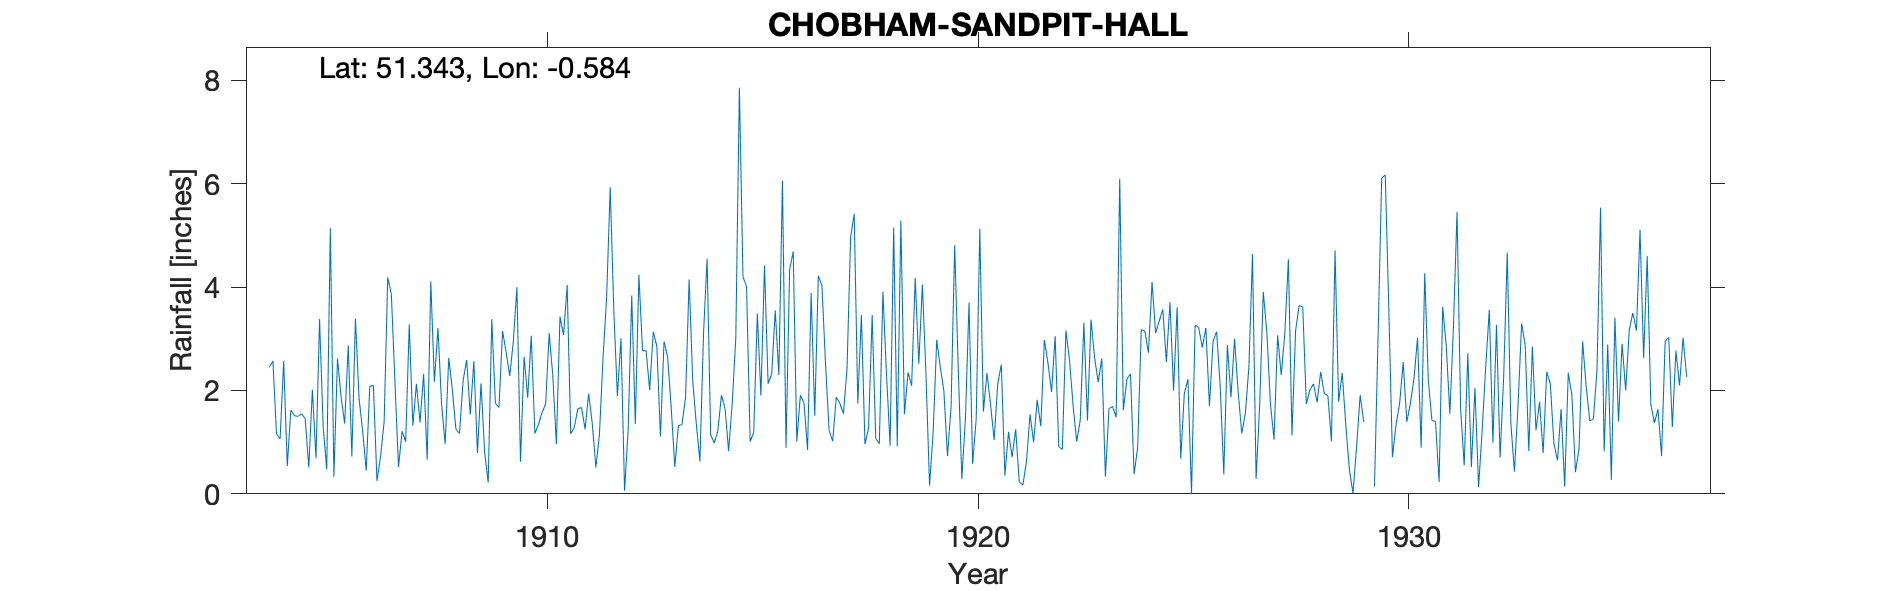

The file beside this chart, header and first rows:
CHOBHAM-SANDPIT-HALL, , , , , , , , , , , , , , , , , , , , , , , 
Grid ref, SU987613, Long, -0.5838, Lat, 51.34, Elevation, 100, ft, , , , , , , , , , , , , , , 
Station no, 234, , , , , , , , , , , , , , , , , , , , , , 
, 1900, 1901, 1902, 1903, 1904, 1905, 1906, 1907, 1908, 1909, 1910, 1911, 1912, 1913, 1914, 1915, 1916, 1917, 1918, 1919, 1920, 1921, 1922
January, , , , , 2.45, 2.02, 3.39, 0.52, 1.74, 0.81, 1.86, 1.16, 3.56, 2.85, 0.63, 4.2, 0.89, 1.23, 3.46, 4.18, 2.41, 2.5, 2.98
February, , , , , 2.57, 0.69, 1.85, 1.21, 0.96, 0.22, 3.06, 1.29, 1.89, 1.11, 3.09, 4.01, 4.34, 1.02, 1.07, 2.52, 0.29, 0.35, 2.53
March, , , , , 1.16, 3.38, 1.22, 1.01, 2.63, 3.38, 1.17, 1.65, 3.01, 2.95, 4.55, 1.01, 4.69, 1.87, 0.97, 4.05, 1.47, 1.2, 1.97
April, , , , , 1.06, 1.31, 0.45, 3.28, 2.02, 1.75, 1.34, 1.67, 0.06, 2.65, 1.14, 1.19, 1.01, 1.75, 3.91, 2.31, 3.7, 0.71, 3.05
May, , , , , 2.57, 0.47, 2.08, 1.32, 1.25, 1.67, 1.57, 1.25, 1.24, 1.67, 0.98, 3.49, 1.91, 1.55, 2.31, 0.16, 0.58, 1.25, 0.91
June, , , , , 0.54, 5.14, 2.1, 2.13, 1.17, 3.15, 1.74, 1.94, 3.84, 0.52, 1.22, 1.9, 1.76, 2.43, 0.93, 1.19, 1.45, 0.23, 0.86
July, , , , , 1.62, 0.33, 0.25, 1.38, 2.19, 2.74, 3.11, 1.36, 1.35, 1.32, 1.91, 4.42, 0.85, 4.97, 5.15, 2.98, 5.13, 0.17, 3.16
August, , , , , 1.51, 2.62, 0.72, 2.32, 2.59, 2.28, 2.29, 0.51, 4.24, 1.34, 1.65, 2.13, 3.89, 5.42, 0.92, 2.45, 1.59, 0.62, 2.59
September, , , , , 1.5, 1.87, 1.4, 0.66, 1.53, 2.95, 0.96, 1.15, 2.77, 1.86, 0.83, 2.32, 1.51, 1.75, 5.29, 1.98, 2.34, 1.54, 1.71
October, , , , , 1.55, 1.36, 4.19, 4.11, 2.57, 4, 3.43, 2.63, 2.77, 4.15, 1.75, 3.55, 4.22, 3.46, 1.54, 0.73, 1.73, 1, 1.01
November, , , , , 1.45, 2.87, 3.87, 2.17, 0.79, 0.62, 3.07, 3.8, 2.01, 2.18, 3.02, 2.3, 4.03, 0.96, 2.35, 1.69, 1.04, 1.82, 1.43
December, , , , , 0.51, 0.72, 2.18, 3.21, 2.14, 2.65, 4.04, 5.93, 3.14, 1.35, 7.86, 6.06, 2.53, 1.27, 2.09, 4.81, 2.13, 1.31, 3.31
Total, , , , , 18.49, 22.78, 23.7, 23.32, 21.58, 26.22, 27.64, 24.34, 29.88, 23.95, 28.63, 36.58, 31.63, 27.68, 29.99, 29.05, 23.86, 12.7, 25.51
1910 Gauge somewhat sheltered, , , , , , , , , , , , , , , , , , , , , , , 
1925 June Zero inserted for dash, , , , , , , , , , , , , , , , , , , , , , , 
1929 July Aug Adjusted but no alteration…, , , , , , , , , , , , , , , , , , , , , , , 
1929 July Aug Combined total 3.17, , , , , , , , , , , , , , , , , , , , , , , 
